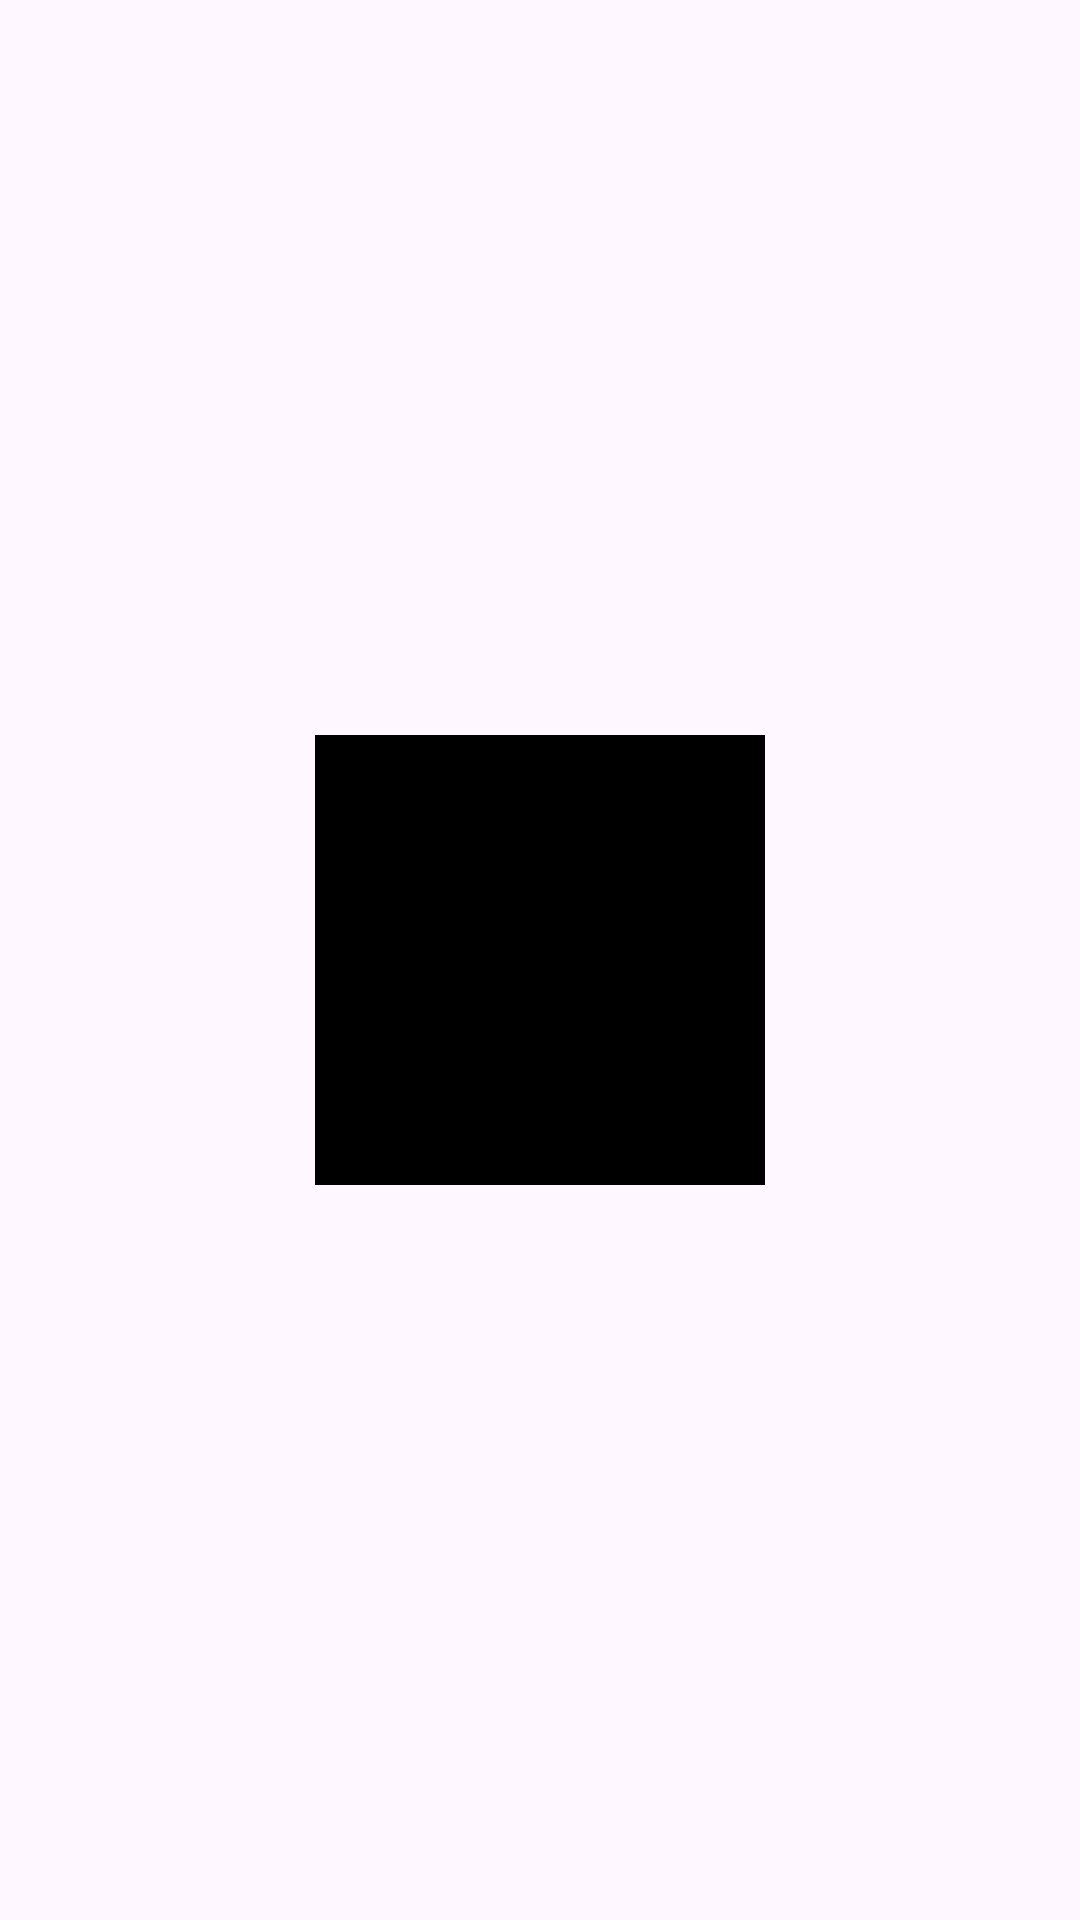

Android layout source for this screen:
<!-- AndroidManifest.xml: application theme Theme.Lab2 -->
<!-- res/layout/activity_fourth.xml -->
<?xml version="1.0" encoding="utf-8"?>
<androidx.constraintlayout.widget.ConstraintLayout xmlns:android="http://schemas.android.com/apk/res/android"
    xmlns:app="http://schemas.android.com/apk/res-auto"
    xmlns:tools="http://schemas.android.com/tools"
    android:layout_width="match_parent"
    android:layout_height="match_parent"
    tools:context=".FourthActivity">

    <TextView
        android:id="@+id/tv_square"
        android:background="@android:color/black"
        android:layout_width="150dp"
        android:layout_height="150dp"
        app:layout_constraintBottom_toBottomOf="parent"
        app:layout_constraintEnd_toEndOf="parent"
        app:layout_constraintStart_toStartOf="parent"
        app:layout_constraintTop_toTopOf="parent" />

</androidx.constraintlayout.widget.ConstraintLayout>
<!-- resources referenced by this layout -->
<resources>
  <style name="Theme.Lab2" parent="Base.Theme.Lab2" />
  <style name="Base.Theme.Lab2" parent="Theme.Material3.Light.NoActionBar">
          
          
      </style>
</resources>
